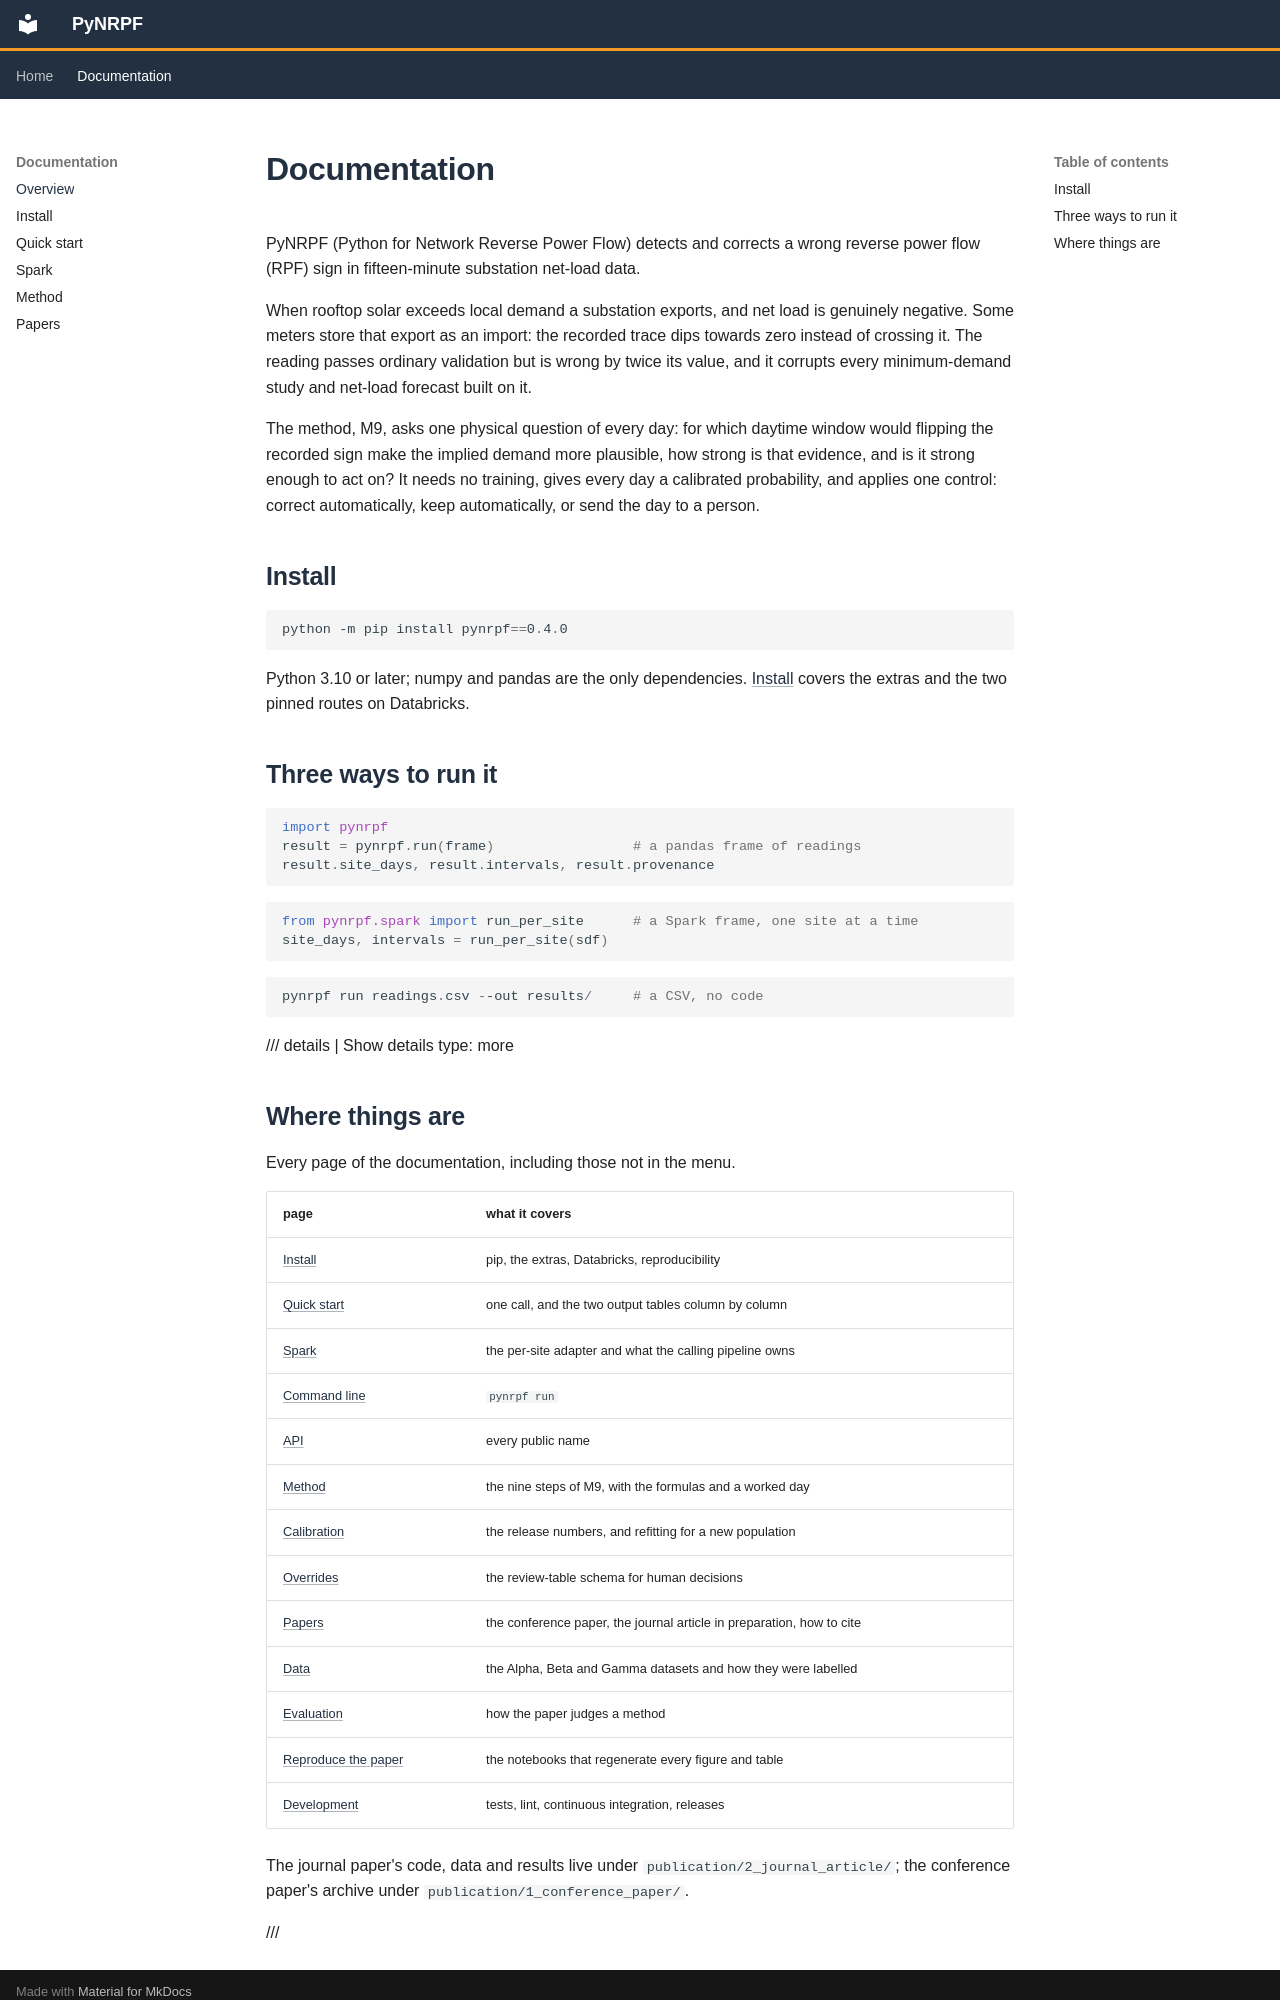

repository: mssamhan31/PyNRPF · page: overview/index.html · generator: mkdocs

# Documentation

PyNRPF (Python for Network Reverse Power Flow) detects and corrects a wrong reverse power flow
(RPF) sign in fifteen-minute substation net-load data.

When rooftop solar exceeds local demand a substation exports, and net load is genuinely
negative. Some meters store that export as an import: the recorded trace dips towards zero
instead of crossing it. The reading passes ordinary validation but is wrong by twice its
value, and it corrupts every minimum-demand study and net-load forecast built on it.

The method, M9, asks one physical question of every day: for which daytime window would
flipping the recorded sign make the implied demand more plausible, how strong is that
evidence, and is it strong enough to act on? It needs no training, gives every day a
calibrated probability, and applies one control: correct automatically, keep automatically,
or send the day to a person.

## Install

```powershell
python -m pip install pynrpf==0.4.0
```

Python 3.10 or later; numpy and pandas are the only dependencies. [Install](install.md) covers
the extras and the two pinned routes on Databricks.

## Three ways to run it

```python
import pynrpf
result = pynrpf.run(frame)                 # a pandas frame of readings
result.site_days, result.intervals, result.provenance
```

```python
from pynrpf.spark import run_per_site      # a Spark frame, one site at a time
site_days, intervals = run_per_site(sdf)
```

```powershell
pynrpf run readings.csv --out results/     # a CSV, no code
```

/// details | Show details
    type: more
